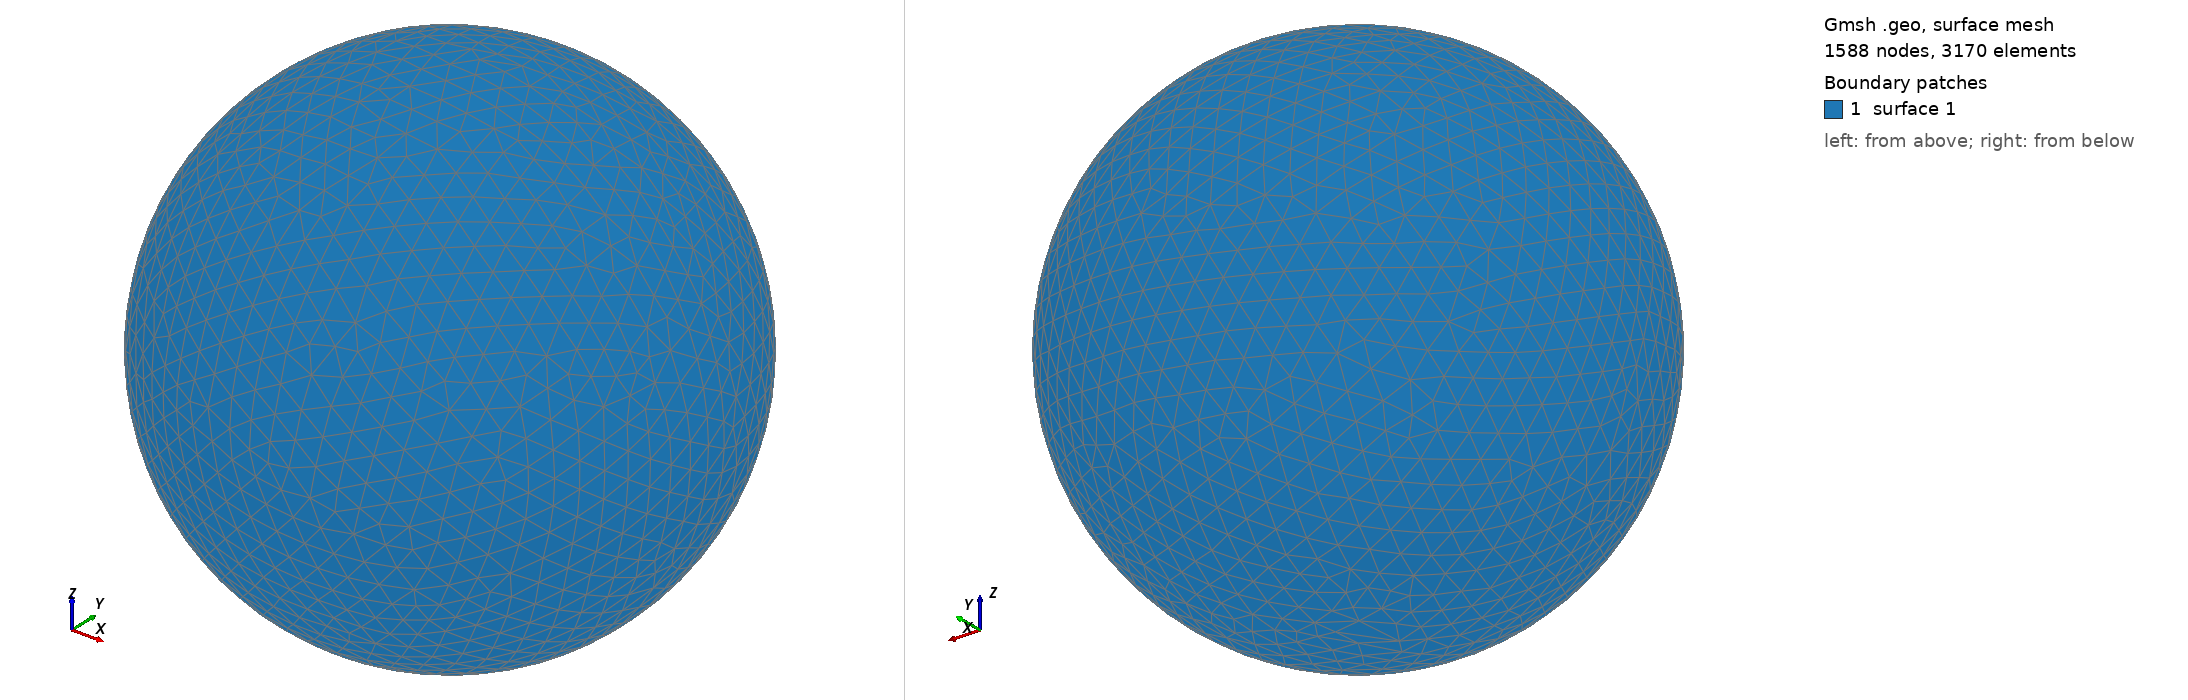

Gmsh geometry script, surface-meshed: 1588 nodes, 3170 surface elements. Boundary patches (legend numbers): 1 surface 1. Left view from above one corner, right view from below the opposite corner. The script declares no physical surfaces, so the legend lists its geometric surfaces. The drawing asked Gmsh for element sizes between 1% and 20% of the model's largest extent; the script's own settings can give other sizes.

=== shot2575.geo (drawn) ===
SetFactory("OpenCASCADE");
Point(1) = {0,0,0,0};
Sphere(1) = {0,0,0,0.61660000};
MeshSize{ PointsOf{ Surface{:}; } } = 0.061660000;
Mesh.ElementOrder=1;
Mesh.Format=39;
